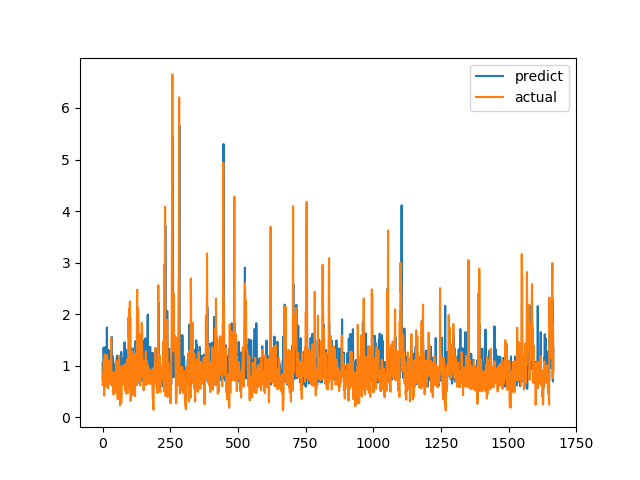

The table this chart was drawn from, first rows:
predict, actual
1.052, 0.6238
0.7065, 0.6915
0.9053, 0.8558
0.9296, 0.7094
1.352, 1.015
0.9846, 1.116
0.8235, 0.4183
0.9179, 1.002
0.6852, 1.219
0.8937, 1.143
1.361, 0.6528
0.9041, 0.6747
0.9382, 0.601
0.9136, 0.6695
0.9066, 0.6538
0.7557, 0.7814
1.742, 1.206
1.089, 0.8469
1.32, 0.8286
0.7949, 0.6482
0.687, 0.5624
0.6568, 0.7183
0.7331, 1.1
1.296, 0.9542
0.8425, 0.729
0.7422, 0.6694
0.847, 0.8631
0.6728, 0.6465
0.8553, 0.8223
0.7131, 0.9236
0.9673, 0.8301
1.044, 1.067
0.8582, 1.546
1.308, 0.6827
1.557, 0.6386
0.6189, 0.6464
1.15, 0.6881
0.8779, 0.7274
1.188, 0.65
1.116, 0.8694
1.03, 0.4409
0.8234, 0.4519
0.7189, 0.7575
0.9562, 0.4952
0.7353, 0.6851
0.6653, 0.7244
0.8828, 0.8654
1.029, 0.74
0.629, 0.8071
0.9834, 0.8204
1.008, 1.114
0.8921, 1.109
1.059, 0.4751
1.173, 1.039
0.7605, 0.9458
1.197, 0.7878
0.9142, 0.3505
0.6612, 0.9368
1.131, 0.9868
1.074, 0.647
... 1,607 more rows
